pico-8 play session: mixed d-pad (fixed 12-tick cycle)

[t = 2 s] mixed d-pad (1.2s cycle ×~1): → ← ↑ ↓ + 🅾/❎ taps, ~2s
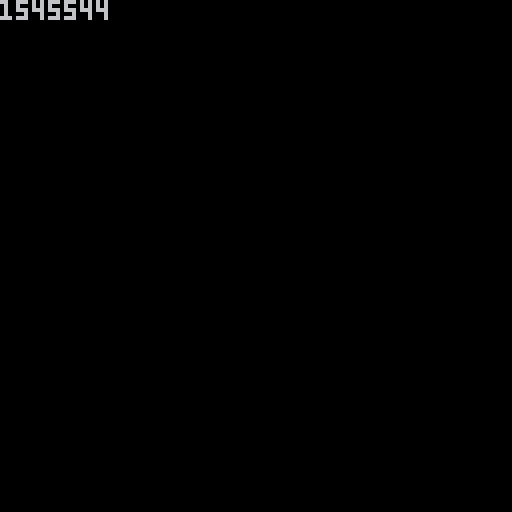

pico-8 cartridge
version 39
__lua__
--strdsum
--v0.1
--@shiftalow / bitchunk

function strdsum(a,b)
	local s,l,d='',max(#a,#b),''
	for i=1,l do
		local v=(a[-i] or 0)+(b[-i] or 0)+#d
		d=v>9 and '1' or '' 
		s=v%10 ..s
	end
	return d..s
end

score=strdsum('32768','32768')
::_::
cls()

if btn(0) then
	score=strdsum(score,'1000')
end
if btn(1) then
	score=strdsum(score,'1')
end
if btn(2) then
	score=strdsum(score,'100')
end
if btn(3) then
score=strdsum(score,'10')
end
if btn(5) then
	score=strdsum(score,'10000')
end
if btn(4) then
	score=strdsum(score,'100000')
end

?sub(score)
flip()
goto _
-->8
--[[
update history
**v0.1**
	- first release
]]--
__gfx__
0001111111111000011111000011111000111110000000000000000002eeee200000000000000000000000000000000000000000000000000000000000000e00
00166166661661001177711001177711011eee1100000000001111112eeeeee2111111000000000000000000000000000000000000000000000000000000eee0
0001176776711000177777111177777101e11ee110000000001eeee22eeeeee22eeee100000000000000000000000000000000000000000000000000000eeeee
00000177771000001777761ee167777101e171ee110000000021eeee22eeee22eeee120000011111110000000000000000000011111110000000000000eeeee0
0000177777710000167761e11e16776111e171eee1100000022212ee222ee222ee2122200011666661100000000000000000011666661100000000000eeeee00
0000027667200000111111e11e1111111e17771eee10000002211e228822228822e11220001671116611000001111110000011661117610000000000eeeee000
0000002222000000001eee1111eee1001e11671eee1110000221eeee25222252eeee1220001677711161100011777711000116111777610000000000eeee0000
000000000000000000011110011110001e17777eee1111101211eeeee762267eeeee1221001677777166110017777771001166177777610000000000eee00000
000001111110000000000011111111101e11777eee111110121eeeee2eeeeee2eeeee121001677677616611000000000011661677677610000000eee00000000
000001eeee10000000000012222111001e17676ee1111111121e2222eeeeeeee2222e12100167776676666111111100011666676677761000000eeee00000000
000001eeee10000000000012222110001e7676ee11111111121e22622eeeeee22622e1210016677761666161166611111616661677766100000eeeee00000000
000011eeee10000000111112222100001e666ee111111111121e26227eeeeee72262e121001166677611666166666166166611677666110000eeeee000000000
00001eeeeee10000011776e22221000011eeee1111111111121ee6222eeeeee2226ee12100011166666111166666666661111666661110000eeeee0000000000
00001eeeeee10000016777622111000001111111111111111eeee7888eeeeee8887eeee10111111166611116666616666111166611111110eeeee00000000000
00011eeeeee11000016777611100000000000000000000001112ee888ee22ee888ee21111177110111116616666611666166111110117711eeee000000000000
0001eeeeeeee10000111111100000000000000000000000001ee11eeeeeeeeeeee11ee101777710016776616666166661166776100177771eee0000000000000
001166eeee6611000111111111000000000000000111110000000000000000000000000016776100177766166666666661667771001677610000000000000000
001667666676610000111222210000000000000011eee11000000000000000000000000016776111177661116616666661166771111677610000000000000000
011e77777777e1100001122221000000000000011ee11e1000000000000000000000000016766166176111011111666611111671661667610000000000000000
01eeee7777eeee10000012222111110000000011ee171e1000000000000000000000000016666166161100000001111110001161661666610000011110000000
01eeeeeeeeeeee10000012222e6771100000011eee171e1100000000000000000000000016116166161000000000000000000161661611610000017710000000
01eeeeeeeeeeee100000111226777610000001eee17771e100000000000000000000000011116166111000000000000000000111661611110000117611000000
012eeeeeeeeee2100000001116777610000111eee17611e100000000000000000000000000011666100000000000000000000001666110000011176771100000
011eeeeeeeeee1100000000011111110011111eee77771e100000000000000000000000000001111100000000000000000000001111100000017767677111000
0012ee2222ee21000000000000000000011111eee77711e100000000000000000000000000000000000111166777777661111000000000000017676667671000
001122211222110000000000000000001111111ee67671e100000000000000000000000000000000001677766777777667776100000000000011177676771000
0001111111111000000000000000000011111111ee6767e100000000000000000000000000000000011667776666666677766110000000000000117767111000
00000000000000000000000000000000111111111ee666e100000000000000000000000000000000017766660000000066667710000000000000011671100000
000000000000000000000000000000001111111111eeee1100000000000000000000000000000000017762000000000000267710000000000000001771000000
00000000000000000000000000000000111111111111111000000000000000000000000000000000017620000000000000026710000000000000001111000000
00000000000000000000000000000000000000000000000000000000000000000000000000000000016200000000000000002610000000000000000000000000
00000000000000000000000000000000000000000000000000000000000000000000000000000000011000000000000000000110000000000000000000000000
00111110000000000111110000000000000000000000000000000000000000000000000000000000000000000000000000000000000000000000000022220000
011eee110000000011eee11000000000000000000000000000000000000000000000000000000000000000000000000000000000000000000000000027720000
01e11ee1100000011ee11e1000000000000000000000000000000016611111166100000000000016611111166100000000000000000000000000000227622000
01e171ee11000011ee171e100000000000000000000000000000000111eeee11100000000000000111eeee111000000000011111110000000000022276772200
11e171eee110011eee171e110000000000000000000000000000000001eeee10000000000000000001eeee100000000000116666611000000000027767677222
1e17771ee111111ee17771e10000001111111111110000000000000011eeee11000000000000000011eeee110000000000167111661100000000027676667672
1e11671e11777711e17611e1000111121222222121111000000000001eeeeee100000000000000001eeeeee10000000000167771116110000000022277676772
1e17777e17777771e77771e1000121222e2222e222121000000000011eeeeee110000000000000011eeeeee11000000000167777716611000000000227767222
1e11111667777776611111e101111112e2eeee2e2111111000000001eeeeeeee1000000000000011eeeeeeee1000000000167767761661100000000022672200
1e16777667777776677761e111eeee112222222211eeee110000001166eeee66110000000000111166eeee661100000000167776676666110000000002772000
1116677766666666777661111e1122ee12222221ee2211e100000016676666766100000000011eee676666766100000000166777616661610000000002222000
11776666222ee222666677111e171122e277772e221171e10000011e77777777e11000000001eeeee27777776100000000116667761166610000000000000000
1177622288222288222677111e76612227777772221667e1000001eeee7777eeee10000001111eeeee27777ee100000000011166666111160000000000000000
01762eee25222252eee267101e66177766777766777166e1000001eeeeeeeeeeee10000011666eeeeeeeeeeee100000001111111666111160000000000000000
1162eeeee762267eeeee26111e11777666666666677711e1000001eeeeeeeeeeee100000177766eeeeeeeeeee100000011771101111166160000000000000000
111eeeeeeeeeeeeeeeeee1111176666666666666666667110000012eeeeeeeeee2100000177776222eeeeeeee100000017777100167766160000000000000000
111eeeeeeeeeeeeeeeeee1111766666111666611166666710000011eeeeeeeeee1100000111112222222eeeee100000016776100177766160001111101100000
121eeeeeeeeeeeeeeeeee12116661112221111222111666100011112ee2222ee211110000000111111122eee2100000016776111177661110011eee111210000
121eeeeeeeeeeeeeeeeee121111122222222222222221111011776e2222112222e6771100000000012112222110000001676616617611101011eeee11e210000
121eeeeeeeeeeeeeeeeee1211222eeee222ee222eeee2221016777622111111226777610000000001221666210000000166661661611000011eeeee11e210000
1eeeeeeeeeeeeeeeeeeeeee11eeee2eeee2222eeee2eeee101677761110000111677761000000000111166611000000016116166161000001eeeee111ee21000
1112eeeeeeeeeeeeeeee2111112eee222eeeeee222eee21101111111000000001111111000000000000166110000000011116166111000001eeee1101eee1000
01ee11eeeeeeeeeeee11ee1001111eeeeeeeeeeeeee1111000000000000000000000000000000000000177110000000000011666100000001eee110011e77100
011111111111111111111110000011111ee22ee11111000000000000000000000000000000000000000111100000000000001111100000001111100001777710
22220200000002000000000022220200000002000000000001111100011111100001111110000000001111100166661000000000000000000000000001777761
22622000222220008800020022262000222220000000020011777110117777100011777711000111011777110767767000000000000000000000000001777761
26227000222270002228000022276000222760008828000017777711177766110017777771101121017777710177771000000000000000000000000001176611
0622200006222000000220000222600002226000222220001777761e1766611e0016666777111221016677711777777100000000000000000000000000111110
078880020788800200002002028860020888600200000002167761ee166112ee001111666eeee221011677710276672000000000000000000000000000000000
008880000008800000000000008870000008700000000000111111e111122ee1000011111eeee2e101e111110022220000000000000000000000000000000000
000000000000000000000200000000000000000000000000001eee11001eee1100000000111eee11011e21100000000000000000000000000000000000000000
00000000000000000000002200000000000000000000000000111110001111100000000000111110001111000000000000000000000000000000000000000000
__gff__
0000000000000000000000000000000000000000000000000000000000000000ff010b010120011a0220011b032001140420001505200221062002280720022908200223091e00220a1e00260b1e00276e5225114e4a2e224c333a324ccb3a324640000000000000000000000000000000000000000000000000000000000000
000000000000000000000000000000000000000000000000000000000000000046404933464049336f3d3c216f3d3f216fc13c216fc13f217b3f39117b3f3b11403f2933433f2e33703b3111ff3f3b1170c33111ff3f3b11ff020b010120011a0220000000000000000000000000000000000000000000000000000000000000
__map__
ff010b010120011a0220011b0320011404200015052002210620022807200229082002000000000000000000000000000000000000000000000000000000000000000000000000000000000000000000000000000000000000000000000000000000000000000000000000000000000000000000000000000000000000000000
200223091e00220a1e00260b1e00276e5225114e4a2e224c333a324ccb3a3246404933000000000000000000000000000000000000000000000000000000000000000000000000000000000000000000000000000000000000000000000000000000000000000000000000000000000000000000000000000000000000000000
4933464049336f3d3c216f3d3f216fc13c216fc13f217b3f39117b3f3b11403f293343000000000000000000000000000000000000000000000000000000000000000000000000000000000000000000000000000000000000000000000000000000000000000000000000000000000000000000000000000000000000000000
33433f2e33703b3111ff3f3b1170c33111ff3f3b11ff020b010120011a0220011b0320000000000000000000000000000000000000000000000000000000000000000000000000000000000000000000000000000000000000000000000000000000000000000000000000000000000000000000000000000000000000000000
0320011404200115052d011106180152071e0353082d0368092d03690a1801560b1801000000000000000000000000000000000000000000000000000000000000000000000000000000000000000000000000000000000000000000000000000000000000000000000000000000000000000000000000000000000000000000
1801576e5225114e4a2e224c333a324ccb3a3246494933403f29334040293340412933000000000000000000000000000000000000000000000000000000000000000000000000000000000000000000000000000000000000000000000000000000000000000000000000000000000000000000000000000000000000000000
2933403f2933403f29337b3f39117b3f39117b4039117b4039117b4039116f3d3c216f000000000000000000000000000000000000000000000000000000000000000000000000000000000000000000000000000000000000000000000000000000000000000000000000000000000000000000000000000000000000000000
216f3d3c217a3a38117835371277393811773938116fc13c216fc13c217ac4381177c7000000000000000000000000000000000000000000000000000000000000000000000000000000000000000000000000000000000000000000000000000000000000000000000000000000000000000000000000000000000000000000
77c738117ac538117ac53811703b3111703c3111703d3111703c3111703c311170c331000000000000000000000000000000000000000000000000000000000000000000000000000000000000000000000000000000000000000000000000000000000000000000000000000000000000000000000000000000000000000000
c3311170c4311170c5311170c4311170c43111ff030b010120010a0220010b03200104000000000000000000000000000000000000000000000000000000000000000000000000000000000000000000000000000000000000000000000000000000000000000000000000000000000000000000000000000000000000000000
010404200105052001010620202807202029081e2023091e20220a1e20260b1eff010b010120011a0220011b032001140420001505200221062002280720022908200223091e00220a1e00260b1e00276e5225114e4a2e224c333a324ccb3a324640000000000000000000000000000000000000000000000000000000000000
276f3d3c216f3d3f216fc13c216fc13f217b3f39117b3f3b11403f2933433f2e46404933464049336f3d3c216f3d3f216fc13c216fc13f217b3f39117b3f3b11403f2933433f2e33703b3111ff3f3b1170c33111ff3f3b11ff020b010120011a0220000000000000000000000000000000000000000000000000000000000000
703b3111ff3f3b1170c33111ff3f3b11ff040b010120010a0220010b033201540220011b0320011404200115052d011106180152071e0353082d0368092d03690a1801560b1801576e5225114e4a2e224c333a324ccb3a3246494933403f29334040000000000000000000000000000000000000000000000000000000000000
320155053201a10632014807320149081e2013091e20120a3201160b1e20174c4040293340412933403f2933403f29337b3f39117b3f39117b4039117b4039117b4039116f3d3c216f3d3c217a3a38117835371277393811773938116fc13c216fc1000000000000000000000000000000000000000000000000000000000000
3b324c333c324c333c324c333b324c333b324ccb3b324ccb3c324ccb3c324ccb6fc13c217ac4381177c738117ac538117ac53811703b3111703c3111703d3111703c3111703c311170c3311170c4311170c5311170c4311170c43111ff030b010120000000000000000000000000000000000000000000000000000000000000
324ccb3b32493f4933493f4633493f4333493f4233463f423349bf423349bf430120010a0220010b0320010404200105052001010620202807202029081e2023091e20220a1e20260b1e20276f3d3c216f3d3f216fc13c216fc13f217b3f39117b3f000000000000000000000000000000000000000000000000000000000000
49bf463349bf493346bf49336f3d3c217aba38117aba38117aba38116fc13c217b3f3b11403f2933433f2e33703b3111ff3f3b1170c33111ff3f3b11ff040b010120010a0220010b0332015404320155053201a10632014807320149081e2013091e000000000000000000000000000000000000000000000000000000000000
4438117a4438117a4438117b3f3911403f2933723b311170c33111ff050b0101091e20120a3201160b1e20174c333b324c333c324c333c324c333b324c333b324ccb3b324ccb3c324ccb3c324ccb3b324ccb3b32493f4933493f4633493f4333493f000000000000000000000000000000000000000000000000000000000000
010a0220010b0320010404200105052001010620200807202009081e2003091e493f4233463f423349bf423349bf433349bf463349bf493346bf49336f3d3c217aba38117aba38117aba38116fc13c217a4438117a4438117a4438117b3f3911403f000000000000000000000000000000000000000000000000000000000000
020a1e20060b1e20070000000000000000000000000000000000000000000000403f2933723b311170c33111ff050b010120010a0220010b0320010404200105052001010620200807202009081e2003091e20020a1e20060b1e2007000000000000000000000000000000000000000000000000000000000000000000000000
